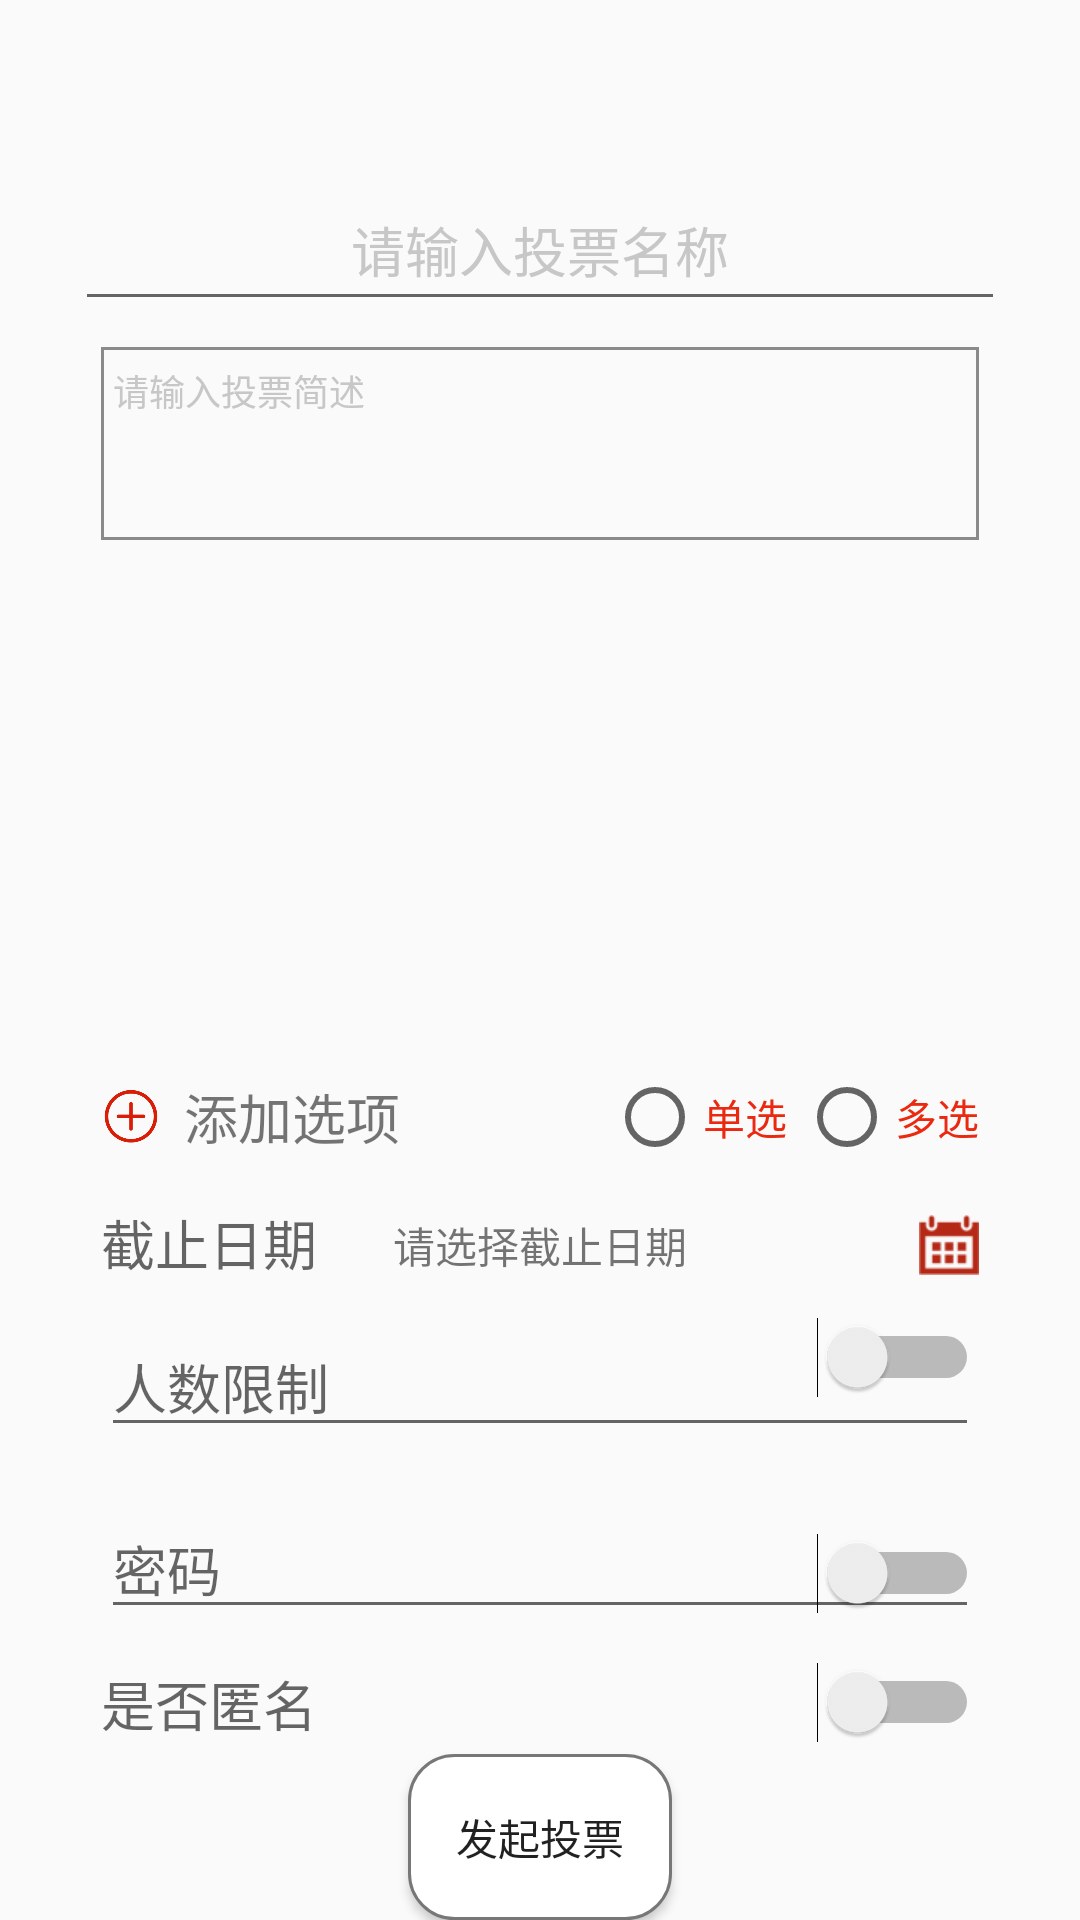

Here is an Android app screen rendered from its layout file. Give the layout XML and the strings, colors and styles it references.
<!-- AndroidManifest.xml: application theme AppTheme -->
<!-- res/layout/activity_create_vote.xml -->
<?xml version="1.0" encoding="utf-8"?>

<LinearLayout
    xmlns:android="http://schemas.android.com/apk/res/android"
    xmlns:tools="http://schemas.android.com/tools"
    android:id="@+id/activity_creat_vote"
    android:layout_width="match_parent"
    android:layout_height="match_parent"
    android:orientation="vertical"
    android:weightSum="12"
    tools:context="net.hrsoft.voter.home.activity.CreateVoteActivity">

    <EditText
        android:layout_weight="1"
        android:layout_width="match_parent"
        android:layout_height="wrap_content"
        android:layout_gravity="center"
        android:layout_marginRight="25dp"
        android:layout_marginLeft="25dp"
        android:gravity="center"
        android:textSize="18sp"
        android:id="@+id/edit_create_vote_title"
        android:textColor="@color/black"
        android:textColorHint="@color/eidt_create_vote_discript_normal"
        android:hint="@string/edit_create_vote_title"
        android:layout_marginTop="56.5dp"
        />

    <EditText
        android:layout_weight="2"
        android:layout_width="match_parent"
        android:layout_marginRight="33.5dp"
        android:textSize="12sp"
        android:gravity="top"
        android:paddingLeft="4dp"
        android:paddingTop="5.5dp"
        android:background="@drawable/def_edit_creat_vote_discript"
        android:textColor="@color/black"
        android:textColorHint="@color/eidt_create_vote_discript_normal"
        android:layout_marginLeft="33.5dp"
        android:hint="@string/edit_create_vote_discript"
        android:layout_height="50dp"
        android:layout_marginTop="8.5dp"
        android:id="@+id/edit_create_vote_descript"/>

    <android.support.v7.widget.RecyclerView
        android:layout_width="match_parent"
        android:layout_weight="3"
        android:layout_height="120dp"
        android:layout_marginTop="22dp"
        android:layout_marginLeft="33.5dp"
        android:layout_marginRight="33.5dp"
        android:id="@+id/rec_create_vote">
    </android.support.v7.widget.RecyclerView>

    <LinearLayout
        android:layout_width="match_parent"
        android:layout_weight="1"
        android:orientation="horizontal"
        android:weightSum="1"
        android:layout_marginTop="10dp"
        android:layout_marginLeft="33.5dp"
        android:layout_marginRight="33.5dp"
        android:layout_height="30dp">
        <ImageView
            android:layout_width="20dp"
            android:layout_height="20dp"
            android:background="@drawable/ic_add"
            android:layout_gravity="center"/>
        <TextView
            android:layout_width="wrap_content"
            android:layout_height="match_parent"
            android:layout_gravity="center"
            android:gravity="center|left"
            android:paddingLeft="7.5dp"
            android:text="@string/text_create_vote_add_item"
            android:id="@+id/txt_add_item"
            android:textSize="18sp"
            android:layout_weight="1"
            />

        <RadioGroup
            android:layout_width="wrap_content"
            android:layout_height="match_parent"
            android:layout_marginLeft="45dp"
            android:layout_weight="1"
            android:id="@+id/radio_group_vote_type"
            android:orientation="horizontal">

            <RadioButton
                android:layout_width="wrap_content"
                android:layout_height="match_parent"
                android:textColor="@color/rbtn_create_vote"
                android:layout_marginRight="4dp"
                android:id="@+id/radio_create_vote_type_single"
                android:text="@string/rbtn_single_select"/>

            <RadioButton
                android:layout_width="wrap_content"
                android:textColor="@color/rbtn_create_vote"
                android:text="@string/rbtn_multy_select"
                android:id="@+id/radio_create_vote_type_double"
                android:layout_height="match_parent"/>
        </RadioGroup>
    </LinearLayout>

    <RelativeLayout
    android:layout_width="match_parent"
    android:layout_weight="1"
    android:orientation="horizontal"
    android:layout_marginLeft="33.5dp"
    android:layout_marginTop="10dp"
    android:layout_marginRight="33.5dp"
    android:layout_height="wrap_content">

        <ImageView
        android:layout_width="20dp"
        android:layout_height="20dp"
        android:id="@+id/img_create_vote_set_end_date"
        android:layout_alignParentRight="true"
        android:layout_centerInParent="true"
        android:layout_gravity="center"
        android:background="@drawable/ic_calender"/>

        <TextView
            android:layout_width="wrap_content"
            android:layout_height="wrap_content"
            android:id="@+id/txt_create_vote_set_date"
            android:text="@string/txt_create_vote_date_hint"
            android:layout_centerInParent="true"/>

        <TextView
            android:layout_width="match_parent"
            android:layout_height="wrap_content"
            android:hint="@string/edit_create_vote_date_hint"
            android:textSize="18sp"
            android:id="@+id/txt_create_vote_endtime"
            android:layout_alignBottom="@+id/txt_create_vote_set_date"
            android:layout_alignParentLeft="true"
            android:layout_alignParentStart="true"/>
    </RelativeLayout>

    <RelativeLayout
        android:layout_weight="1"
        android:layout_marginLeft="33.5dp"
        android:layout_marginRight="33.5dp"
        android:layout_marginTop="10dp"
        android:layout_width="match_parent"
        android:layout_height="wrap_content">
        <EditText
            android:layout_width="match_parent"
            android:textSize="18sp"
            android:layout_height="wrap_content"
            android:id="@+id/edit_create_vote_participator_limit"
            android:hint="@string/edit_create_vote_num_hint"/>
        <Switch
            android:layout_width="wrap_content"
            android:layout_height="wrap_content"
            android:id="@+id/swh_create_vote_people_limit"
            android:layout_alignParentRight="true">
        </Switch>
    </RelativeLayout>
    <RelativeLayout
        android:layout_weight="1"
        android:layout_marginLeft="33.5dp"
        android:layout_marginRight="33.5dp"
        android:layout_marginTop="10dp"
        android:layout_width="match_parent"
        android:layout_height="wrap_content">

        <EditText
            android:layout_weight="1"
            android:layout_width="match_parent"
            android:layout_height="wrap_content"
            android:hint="@string/edit_create_vote_password_hint"
            android:id="@+id/edit_create_vote_password"
            android:layout_alignParentTop="true"
            android:layout_alignParentLeft="true"
            android:layout_alignParentStart="true"/>

        <Switch
            android:layout_width="wrap_content"
            android:layout_height="wrap_content"
            android:id="@+id/swh_create_vote_password"
            android:layout_alignBaseline="@+id/edit_create_vote_password"
            android:layout_alignBottom="@+id/edit_create_vote_password"
            android:layout_alignParentRight="true"
            android:layout_alignParentEnd="true"/>
    </RelativeLayout>

    <RelativeLayout
        android:layout_width="match_parent"
        android:layout_weight="1"
        android:orientation="horizontal"
        android:layout_marginLeft="33.5dp"
        android:layout_marginRight="33.5dp"
        android:layout_height="wrap_content">

        <Switch
            android:layout_width="wrap_content"
            android:layout_height="wrap_content"
            android:layout_centerInParent="true"
            android:id="@+id/swh_create_vote_anonymous"
            android:layout_alignParentRight="true"/>

        <TextView
            android:layout_weight="1"
            android:textSize="18sp"
            android:layout_width="match_parent"
            android:layout_height="wrap_content"
            android:hint="@string/edit_create_vote_anonymous"
            android:layout_alignBottom="@+id/swh_create_vote_anonymous"
            android:layout_alignParentLeft="true"
            android:layout_alignParentStart="true"/>
    </RelativeLayout>

    <Button
        android:layout_weight="1"
        android:layout_width="wrap_content"
        android:layout_height="wrap_content"
        android:id="@+id/btn_create_vote"
        android:layout_gravity="center"
        android:background="@drawable/def_btn_create_vote"
        android:text="@string/btn_create_vote"/>

</LinearLayout>
<!-- resources referenced by this layout -->
<resources>
  <color name="black">#000000</color>
  <color name="eidt_create_vote_discript_normal">#C7C7C7</color>
  <color name="rbtn_create_vote">#EA2910</color>
  <!-- drawable def_btn_create_vote (drawable) -->
  <?xml version="1.0" encoding="utf-8"?>
  
  <shape xmlns:android="http://schemas.android.com/apk/res/android"
         android:shape="rectangle">
      <corners android:radius="15dp"/>
      <stroke android:color="@color/stroke"
              android:width="1dp"/>
      <solid android:color="@color/white"/>
  </shape>
  <!-- drawable def_edit_creat_vote_discript (drawable) -->
  <?xml version="1.0" encoding="utf-8"?>
  
  <shape android:shape="rectangle"
         xmlns:android="http://schemas.android.com/apk/res/android">
      <stroke android:width="1dp" android:color="@color/edit_create_vote_title_normal"/>
  </shape>
  <!-- drawable ic_add: png bitmap (drawable, 5684 bytes) -->
  <!-- drawable ic_calender: png bitmap (drawable, 1540 bytes) -->
  <string name="btn_create_vote">发起投票</string>
  <string name="edit_create_vote_anonymous">是否匿名</string>
  <string name="edit_create_vote_date_hint">截止日期</string>
  <string name="edit_create_vote_discript">请输入投票简述</string>
  <string name="edit_create_vote_num_hint">人数限制</string>
  <string name="edit_create_vote_password_hint">密码</string>
  <string name="edit_create_vote_title">请输入投票名称</string>
  <string name="rbtn_multy_select">多选</string>
  <string name="rbtn_single_select">单选</string>
  <string name="text_create_vote_add_item">添加选项</string>
  <string name="txt_create_vote_date_hint">请选择截止日期</string>
  <style name="AppTheme" parent="Theme.AppCompat.Light.NoActionBar">
          
          <item name="colorPrimary">@color/colorPrimary</item>
          <item name="colorPrimaryDark">@color/colorPrimaryDark</item>
          <item name="colorAccent">@color/colorAccent</item>
      </style>
  <color name="stroke">#777777</color>
  <color name="white">#FFFFFF</color>
  <color name="edit_create_vote_title_normal">#8a8a8a</color>
  <color name="colorPrimary">#3F51B5</color>
  <color name="colorPrimaryDark">#303F9F</color>
  <color name="colorAccent">#FF4081</color>
</resources>
